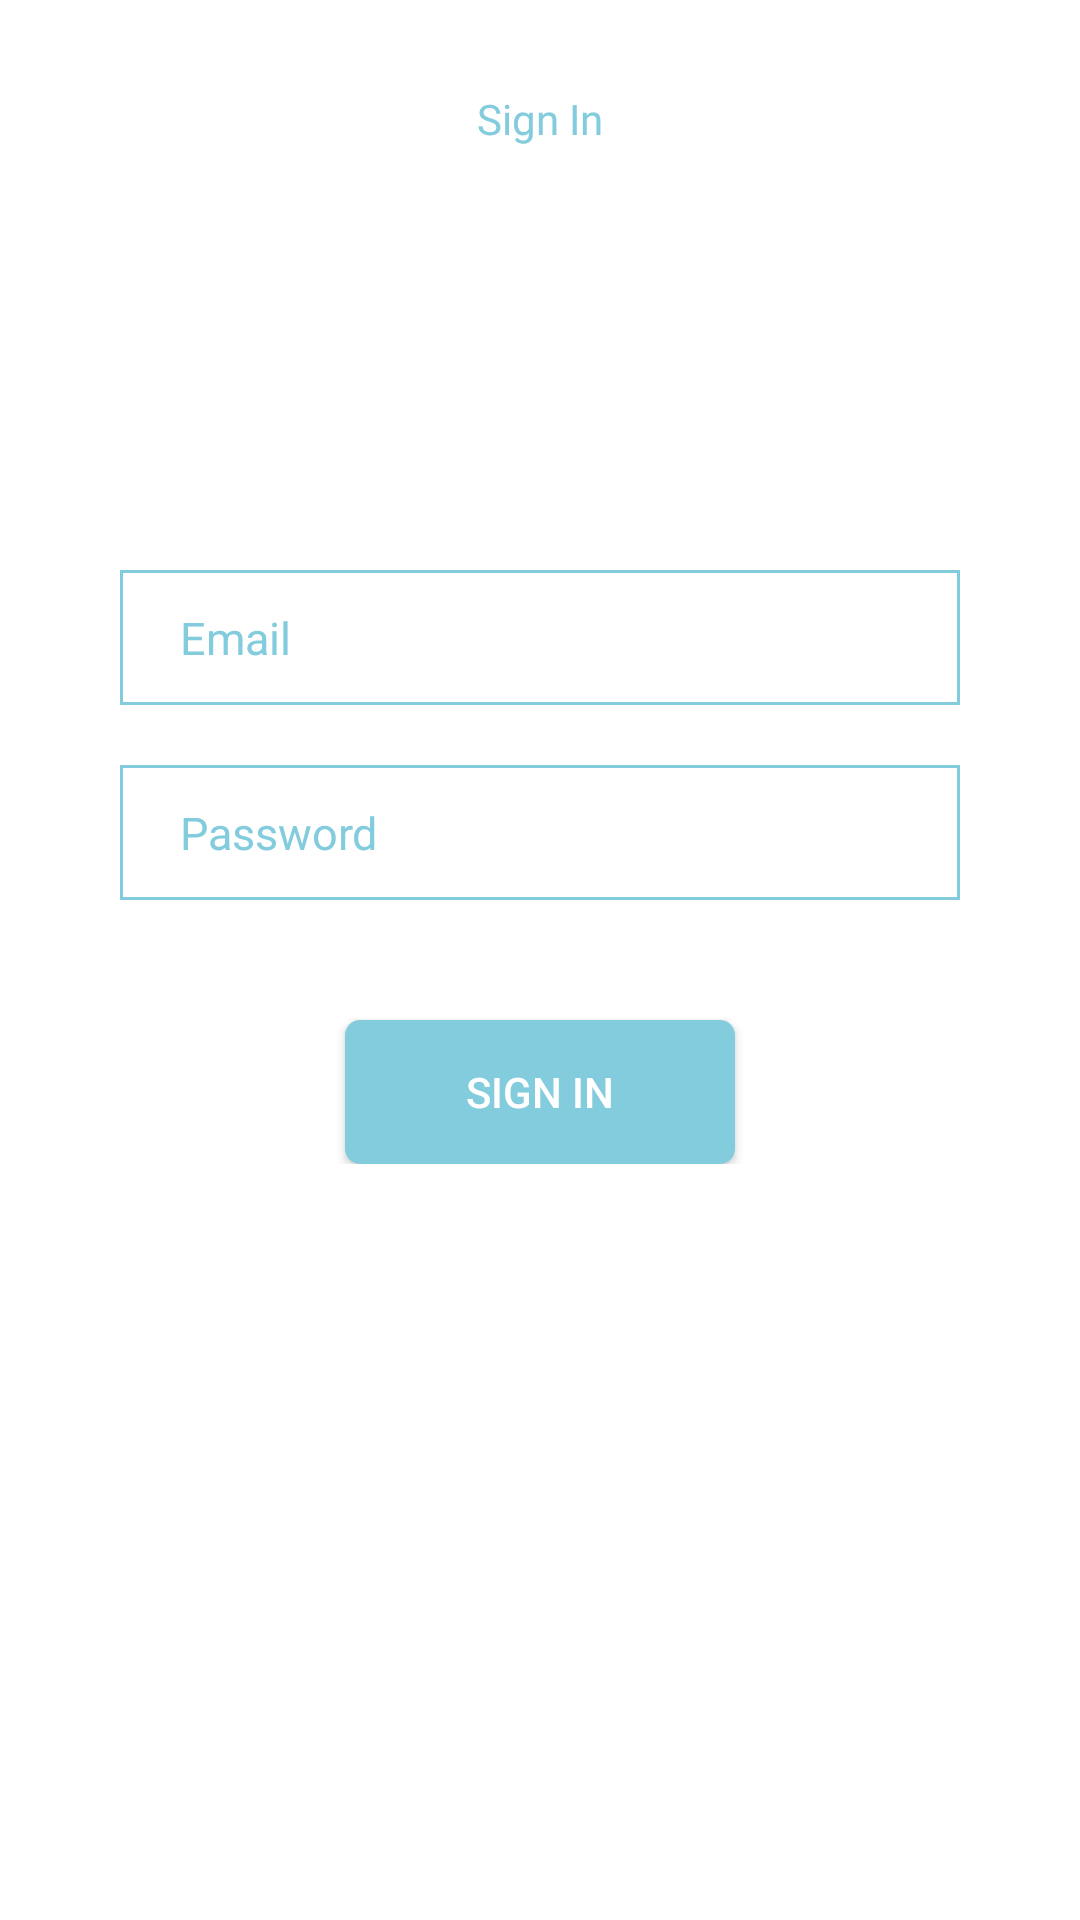

This screen was rendered from an Android layout file. Write that file and the resources it references.
<!-- AndroidManifest.xml: application theme Theme.Goallytest -->
<!-- res/layout/activity_login.xml -->
<?xml version="1.0" encoding="utf-8"?>
<RelativeLayout android:layout_height="fill_parent"
    android:layout_width="fill_parent"
    xmlns:android="http://schemas.android.com/apk/res/android"
    android:padding="30dp">

    <TextView
        android:layout_width="wrap_content"
        android:layout_height="wrap_content"
        android:layout_centerHorizontal="true"
        android:text="Sign In"
        android:textSize="14dp"
        android:fontFamily="@font/arialfile"
        android:textColor="@color/maincolor1"
        />

    <LinearLayout
        android:layout_width="wrap_content"
        android:layout_height="wrap_content"
        android:layout_centerHorizontal="true"
        android:orientation="vertical"
        android:layout_marginTop="110dp">

        <EditText
            android:id="@+id/inEmail"
            android:layout_marginTop="50dp"
            android:layout_width="280dp"
            android:layout_height="45dp"
            android:layout_gravity="center_horizontal"
            android:background="@drawable/borderinput"
            android:paddingStart="20dp"
            android:hint="@string/email"
            android:textSize="15dp"
            android:textColorHint="@color/maincolor1"/>
        <EditText
            android:id="@+id/inPassword"
            android:inputType="textPassword"
            android:hint="@string/password"
            android:layout_marginTop="20dp"
            android:layout_width="280dp"
            android:layout_height="45dp"
            android:layout_gravity="center_horizontal"
            android:background="@drawable/borderinput"
            android:paddingLeft="20dp"
            android:textSize="15dp"
            android:textColorHint="@color/maincolor1"/>

        <Button
            android:id="@+id/BLogin"
            android:layout_marginTop="40dp"
            android:layout_width="130dp"
            android:layout_height="48dp"
            android:layout_gravity="center_horizontal"
            android:background="@drawable/buttonlog"
            android:text="SIGN IN"
            android:textColor="@color/white"/>

    </LinearLayout>
</RelativeLayout>
<!-- resources referenced by this layout -->
<resources>
  <color name="maincolor1">#82CCDD</color>
  <!-- drawable borderinput (drawable) -->
  <?xml version="1.0" encoding="utf-8"?>
  <shape xmlns:android="http://schemas.android.com/apk/res/android"
      android:shape="rectangle"
      >
      <solid android:color="@android:color/white" />
      <stroke android:width="1dp" android:color="@color/maincolor1"/>
  </shape>
  <!-- drawable buttonlog (drawable) -->
  <?xml version="1.0" encoding="utf-8"?>
  <shape xmlns:android="http://schemas.android.com/apk/res/android" android:shape="rectangle">
      <solid android:color="@color/maincolor1"/>
      <corners android:radius="5dp"/>
  </shape>
  <string name="email">Email</string>
  <string name="password">Password</string>
  <style name="Theme.Goallytest" parent="Theme.MaterialComponents.DayNight.NoActionBar">
          
          <item name="colorPrimary">@color/maincolor1</item>
          <item name="colorPrimaryVariant">@color/maincolor1</item>
          <item name="colorOnPrimary">@color/white</item>
          
          <item name="colorSecondary">@color/teal_200</item>
          <item name="colorSecondaryVariant">@color/teal_700</item>
          <item name="colorOnSecondary">@color/black</item>
          
          <item name="android:statusBarColor" tools:targetApi="l">?attr/colorPrimaryVariant</item>
          
      </style>
  <!-- not gathered from this repository: default colours our renderer supplied (Android Studio template values) -->
  <color name="teal_200">#FF03DAC5</color>
  <color name="teal_700">#FF018786</color>
  <color name="black">#FF000000</color>
  <color name="white">#FFFFFFFF</color>
</resources>
